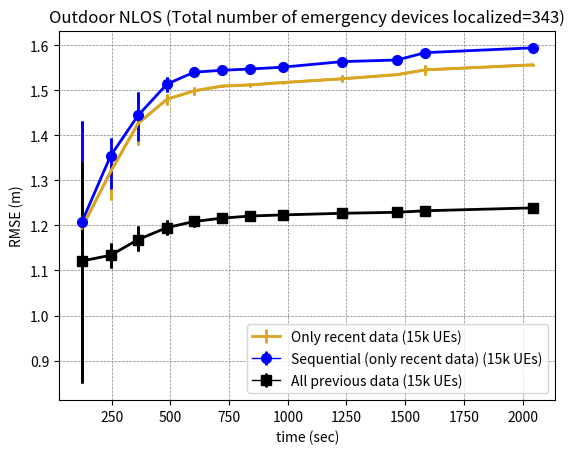

This chart was generated by the following Python code:
import matplotlib.pyplot as plt
import numpy as np
import matplotlib.pyplot as plt
import numpy as np

from matplotlib import rc
from matplotlib.ticker import AutoMinorLocator

rc('mathtext', default='regular')
#refer:https://www.discoverbits.in/post/matplotlib-python-code-to-plot-errorbar-using-minimum-and-maximum-values/
# data for plot
#indoor NLOS ord 100 UEs
#5ktownv9
ord = {1: [1.2338,
           0.9405,
           1.4080],
         2: [1.3169,
             1.2553,
             1.3855],
         3: [1.4336,
             1.3782,
             1.4664],
         4: [1.4793,
             1.4674,
             1.4923],
         5: [1.4991,
             1.4895,
             1.5066],
         6: [1.5075,
             1.5095,
             1.5096,
             1.5090,
             1.5093],
         7: [1.5120,
             1.5077,
             1.5151],
         8: [1.5165,
             1.5136,
             1.5203
             ],
         9: [1.5226,
             1.5187,
             1.5340],
         10: [1.5336,
              1.5350],
         11: [1.5452,
              1.5336,
              1.5560
              ],
         12:[1.5545,
             1.5553,
             1.5566,
             1.5579]}

seq_ord = {1:[1.2494,
              0.9405,
              1.4306],
           2:[1.3874,
              1.2816,
              1.3946],
           3:[1.4488,
              1.3871,
              1.4956],
           4:[1.5136,
              1.4964,
              1.5301],
           5:[1.5421,
              1.5344,
              1.5429],
           6:[1.5441,
              1.5437,
              1.5444],
           7:[1.5468,
              1.5449,
              1.5489],
           8:[1.5506,
              1.5490,
              1.5533],
           9:[1.5653,
              1.5548,
              1.5695],
           10:[1.5671,
               1.5667],
           11:[1.5850,
               1.5727,
               1.5918
               ],
           12:[1.5938,
               1.5930,
               1.5949]
           }
apd={1:[1.1724,
        0.8495,
        1.3410],
     2:[1.1351,
        1.1055,
        1.1604],
     3:[1.1633,
        1.1440,
        1.1982],
     4:[1.1931,
        1.1791,
        1.2129],
     5:[1.2079,
        1.1971,
        1.2208],
     6:[1.2160,
        1.2069,
        1.2252],
     7:[1.2208,
        1.2133,
        1.2281],
     8:[ 1.2240,
         1.2173,
         1.2282],
     9:[1.2270,
        1.2213,
        1.2320],
     10:[1.2292,
         1.2241,
         1.2337],
     11:[1.2302,
         1.2327,
         1.2342],
     12:[1.2429,
         1.2301,
         1.2434]}
# plot error bar
x = []
y = []
yerr = []
for k, v in ord.items():
    u = (121.9352244,
         245.0565746,
         361.9471361,
         484.7443358,
         600.077743,
         720.1311196,
         840.4899992,
         977.9114601,
         1229.799392,
         1465.315692,
         1585.315692,
         2043.29332,
         2163.29332,
         2428.972382,
         2668.972382)
    #print(u[k-1])
    gg = u[k-1]
    x.append(gg)
    y.append(np.mean(v))  # compute mean
    yerr.append([np.mean(v) - min(v), max(v) - np.mean(v)])  # use max and min as upper and lower bound

yerr = np.transpose(yerr)  # yerr should be 2xN matrix
#seq_ord
x2 = []
y2 = []
yerr2 = []
for k2, v2 in seq_ord.items():
    #print(u[k-1])
    gg = u[k2-1]
    x2.append(gg)
    y2.append(np.mean(v2))  # compute mean
    yerr2.append([np.mean(v2) - min(v2), max(v2) - np.mean(v2)])  # use max and min as upper and lower bound

yerr2 = np.transpose(yerr2)  # yerr should be 2xN matrix

#apd
x3 = []
y3 = []
yerr3 = []
for k3, v3 in apd.items():
    #print(u[k-1])
    gg = u[k3-1]
    x3.append(gg)
    y3.append(np.mean(v3))  # compute mean
    yerr3.append([np.mean(v3) - min(v3), max(v3) - np.mean(v3)])  # use max and min as upper and lower bound

yerr3 = np.transpose(yerr3)  # yerr should be 2xN matrix

plt.errorbar(x, y, yerr=yerr, color='goldenrod',
             lw=2,elinewidth=2)
plt.errorbar(x2, y2, yerr=yerr2, color='blue',marker='s', mfc='blue',
             ms=5,lw=2,elinewidth=2)
plt.errorbar(x3, y3, yerr=yerr3, color='black',marker='s', mfc='black',
             ms=5,lw=2,elinewidth=2)
plt.xlabel("time (sec)")
plt.ylabel('RMSE (m)')
plt.title("Outdoor NLOS (Total number of emergency devices localized=343)")
plt.grid(color='gray', alpha=1, linestyle='dashed', linewidth=0.5)
#plt.grid(b=True, which='major', color='k', linestyle='-')

#legend
lns1 = plt.errorbar(x, y, yerr=yerr, color='goldenrod',
                    ms=7,lw=2, label='Only recent data (15k UEs)',elinewidth=2)
lns2 = plt.errorbar(x2, y2, yerr=yerr2, color="blue", marker="o", label='Sequential (only recent data) (15k UEs)',
                    ms=7,lw=1,elinewidth=2)
lns3 = plt.errorbar(x3, y3, yerr=yerr3, color="black", marker="s", label='All previous data (15k UEs)',
                    ms=7,lw=1,elinewidth=2)
#lns3 = ax1.plot(time, seq, color="red", marker="o", markersize=7, label='Sequential (only recent data) (5000 UEs)')
#lns4 = ax1.plot(time, apd, color="black", marker="s", markersize=7, label='All previous data (100 UEs)',linestyle='dashed')

lns = lns1+lns2+lns3
#+lns2+lns4
#lns1++lns4
#abs = [l.get_label() for l in lns]
plt.legend(loc=4,fontsize=10)

plt.savefig('ml_results.png')
plt.show()